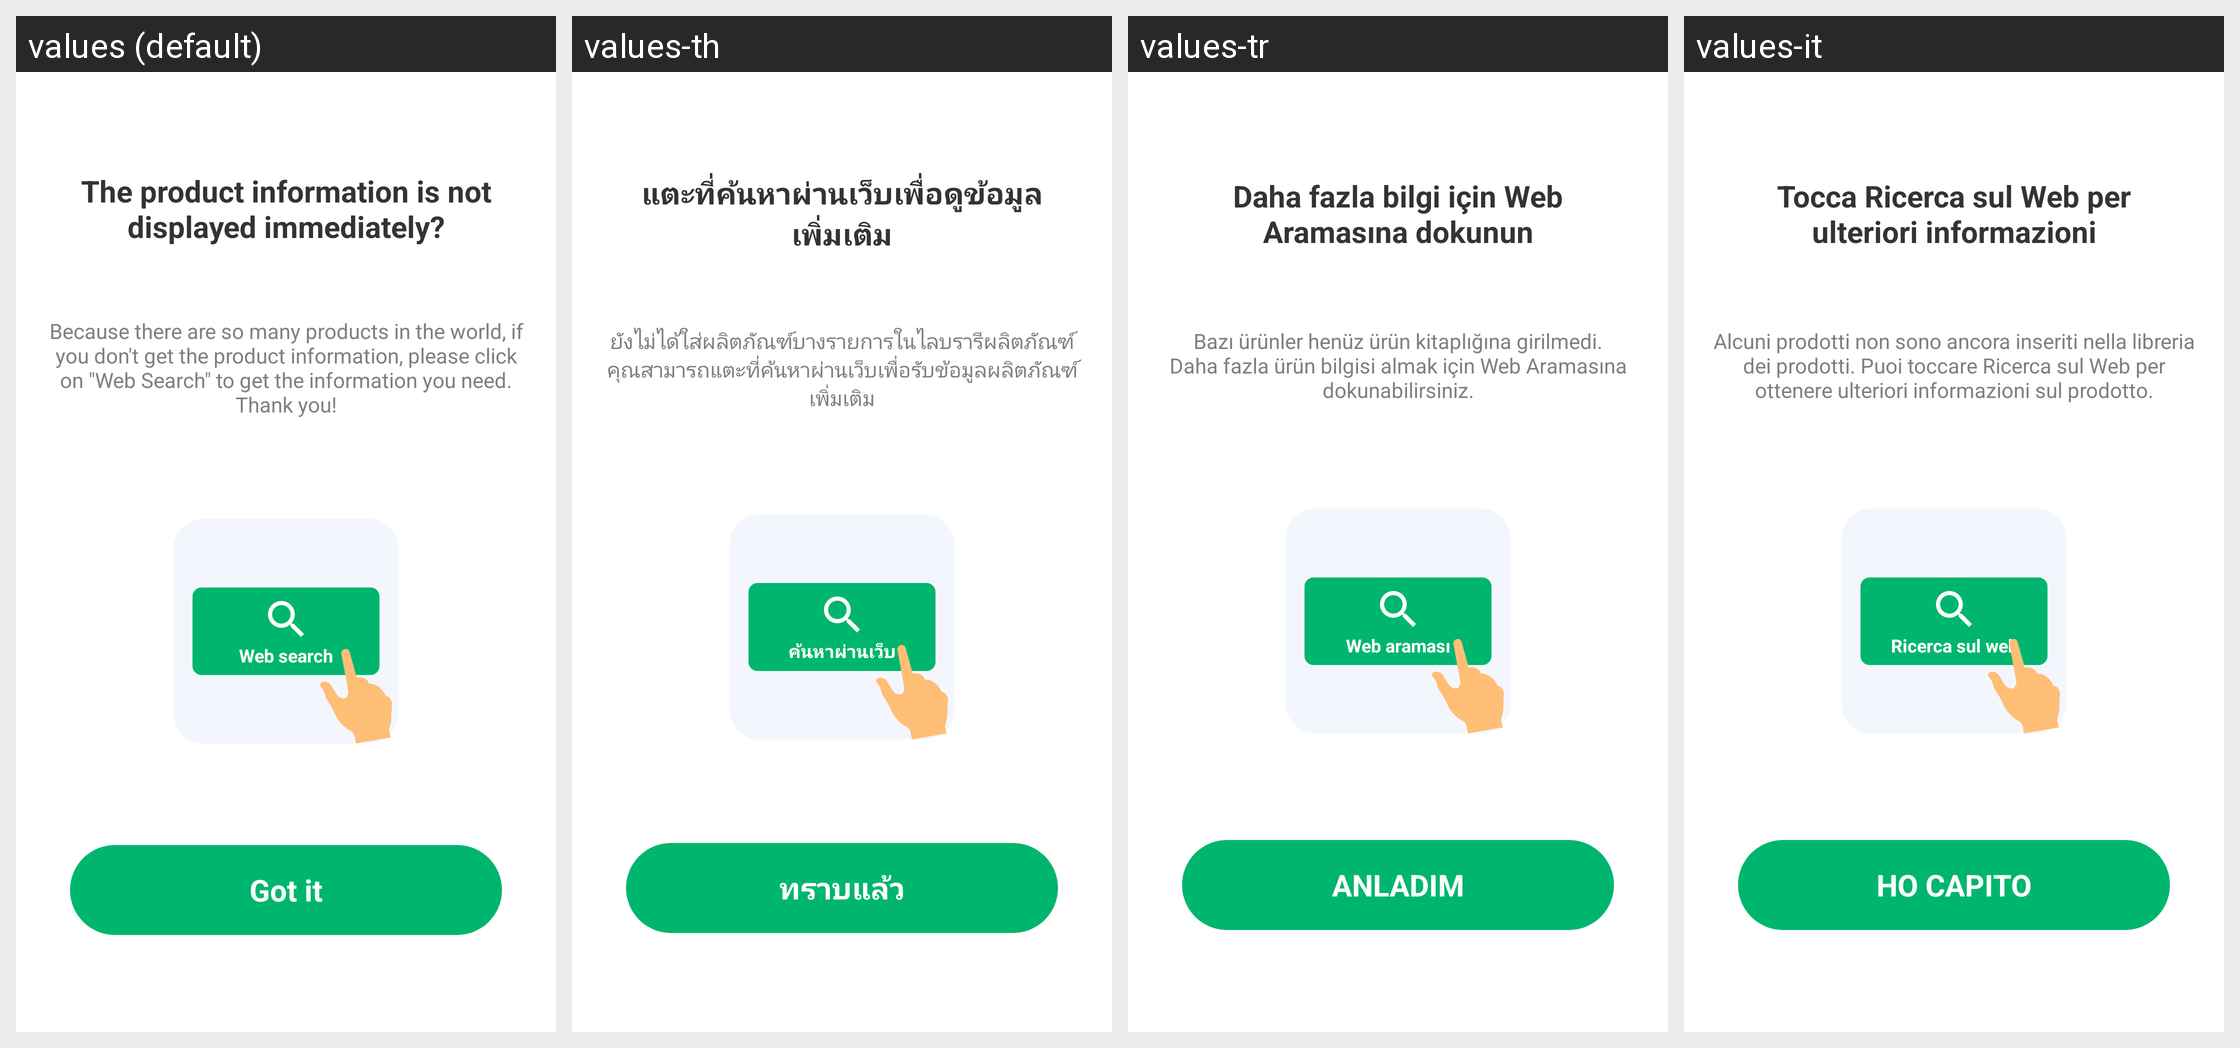

This grid shows one Android layout under several languages. Give, for every string resource on the screen, its name, the default text and each shown locale's text.
Android screen res/layout/layout_dialog_result_product_guide.xml rendered under 4 locales, left to right: values (default), values-th, values-tr, values-it. Device: Nexus 5 (rendered at 1080×1920; each locale shown at half size, 540×960, under a caption strip naming it); theme AppTheme.
Other locales in the repository, not shown: values-ar, values-bn, values-bn-rIN, values-de, values-en, values-es, values-fa, values-fr, values-hi, values-in, values-in-rID, values-ja, values-ko, values-ms, values-nl, values-pl, values-pt, values-ru, values-sv, values-th-rTH, values-uk, values-vi, values-zh, values-zh-rCN, values-zh-rTW.
Strings drawn on this screen, with the default value and each locale's value (text and hints the layout hard-codes, and strings that could not be matched under every locale, appear in the picture but are not listed):

search_for_more_information
  values: The product information is not displayed immediately?
  values-th: แตะที่ค้นหาผ่านเว็บเพื่อดูข้อมูลเพิ่มเติม
  values-tr: Daha fazla bilgi için Web Aramasına dokunun
  values-it: Tocca Ricerca sul Web per ulteriori informazioni

product_guide_hint
  values: Because there are so many products in the world, if you don't get the product information, please click on "Web Search" to get the information you need. Thank you!
  values-th: ยังไม่ได้ใส่ผลิตภัณฑ์บางรายการในไลบรารีผลิตภัณฑ์ คุณสามารถแตะที่ค้นหาผ่านเว็บเพื่อรับข้อมูลผลิตภัณฑ์เพิ่มเติม
  values-tr: Bazı ürünler henüz ürün kitaplığına girilmedi. Daha fazla ürün bilgisi almak için Web Aramasına dokunabilirsiniz.
  values-it: Alcuni prodotti non sono ancora inseriti nella libreria dei prodotti. Puoi toccare Ricerca sul Web per ottenere ulteriori informazioni sul prodotto.

web_search
  values: Web search
  values-th: ค้นหาผ่านเว็บ
  values-tr: Web araması
  values-it: Ricerca sul web

got_it
  values: Got it
  values-th: ทราบแล้ว
  values-tr: ANLADIM
  values-it: HO CAPITO
